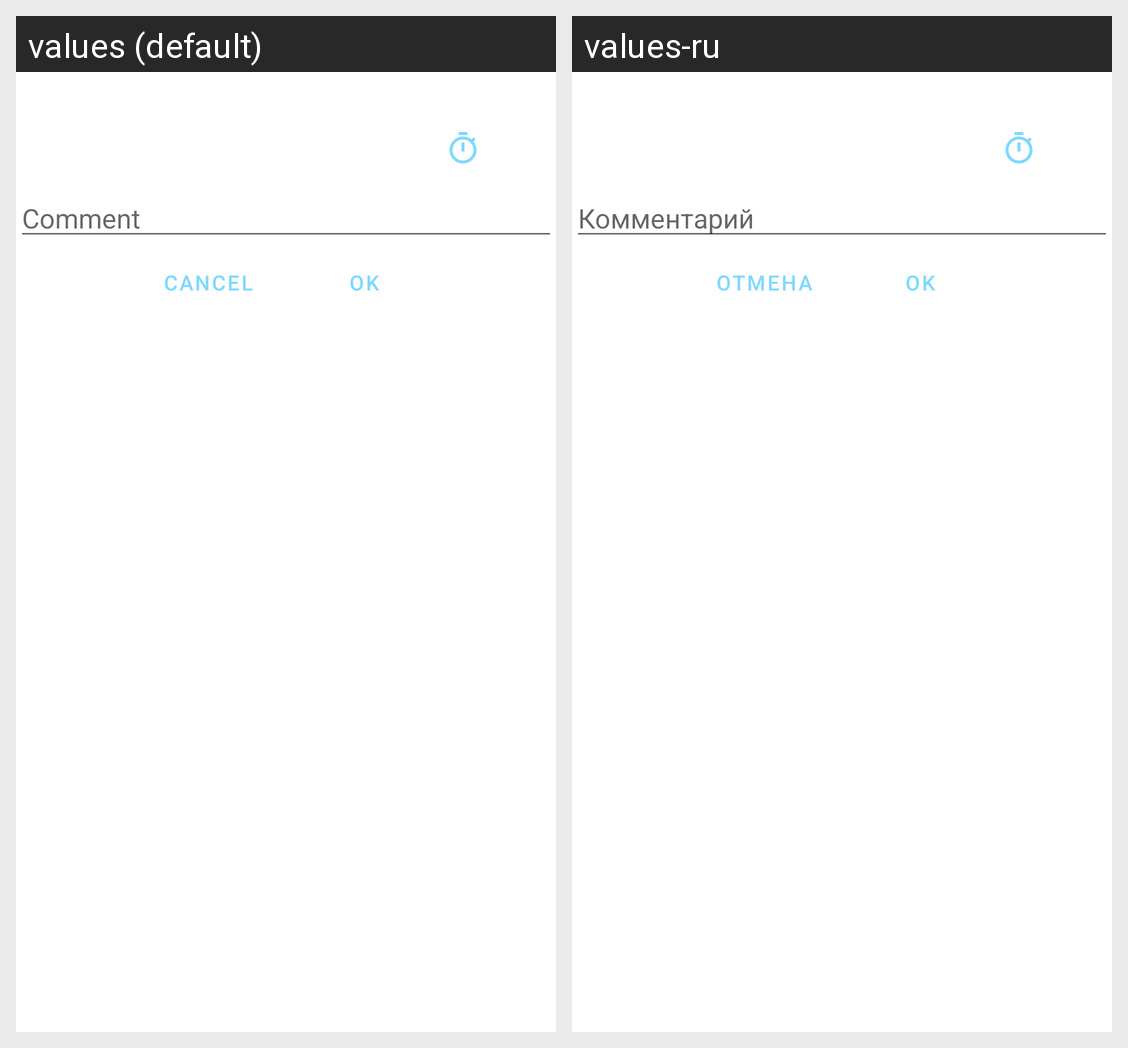

Here is an Android app screen in its default locale and in the app's own translations. Write out the translated-string differences for the strings that appear on this screen.
Android screen res/layout/dialog_new_event.xml rendered under 2 locales, left to right: values (default), values-ru. Device: Nexus 5 (rendered at 1080×1920; each locale shown at half size, 540×960, under a caption strip naming it); theme Theme.Intervals.
Strings drawn on this screen, with the default value and each locale's value (text and hints the layout hard-codes, and strings that could not be matched under every locale, appear in the picture but are not listed):

edittext_comment_tooltip
  values: Comment
  values-ru: Комментарий

dialog_cancel
  values: Cancel
  values-ru: Отмена

dialog_ok
  values: OK
  values-ru: OK
